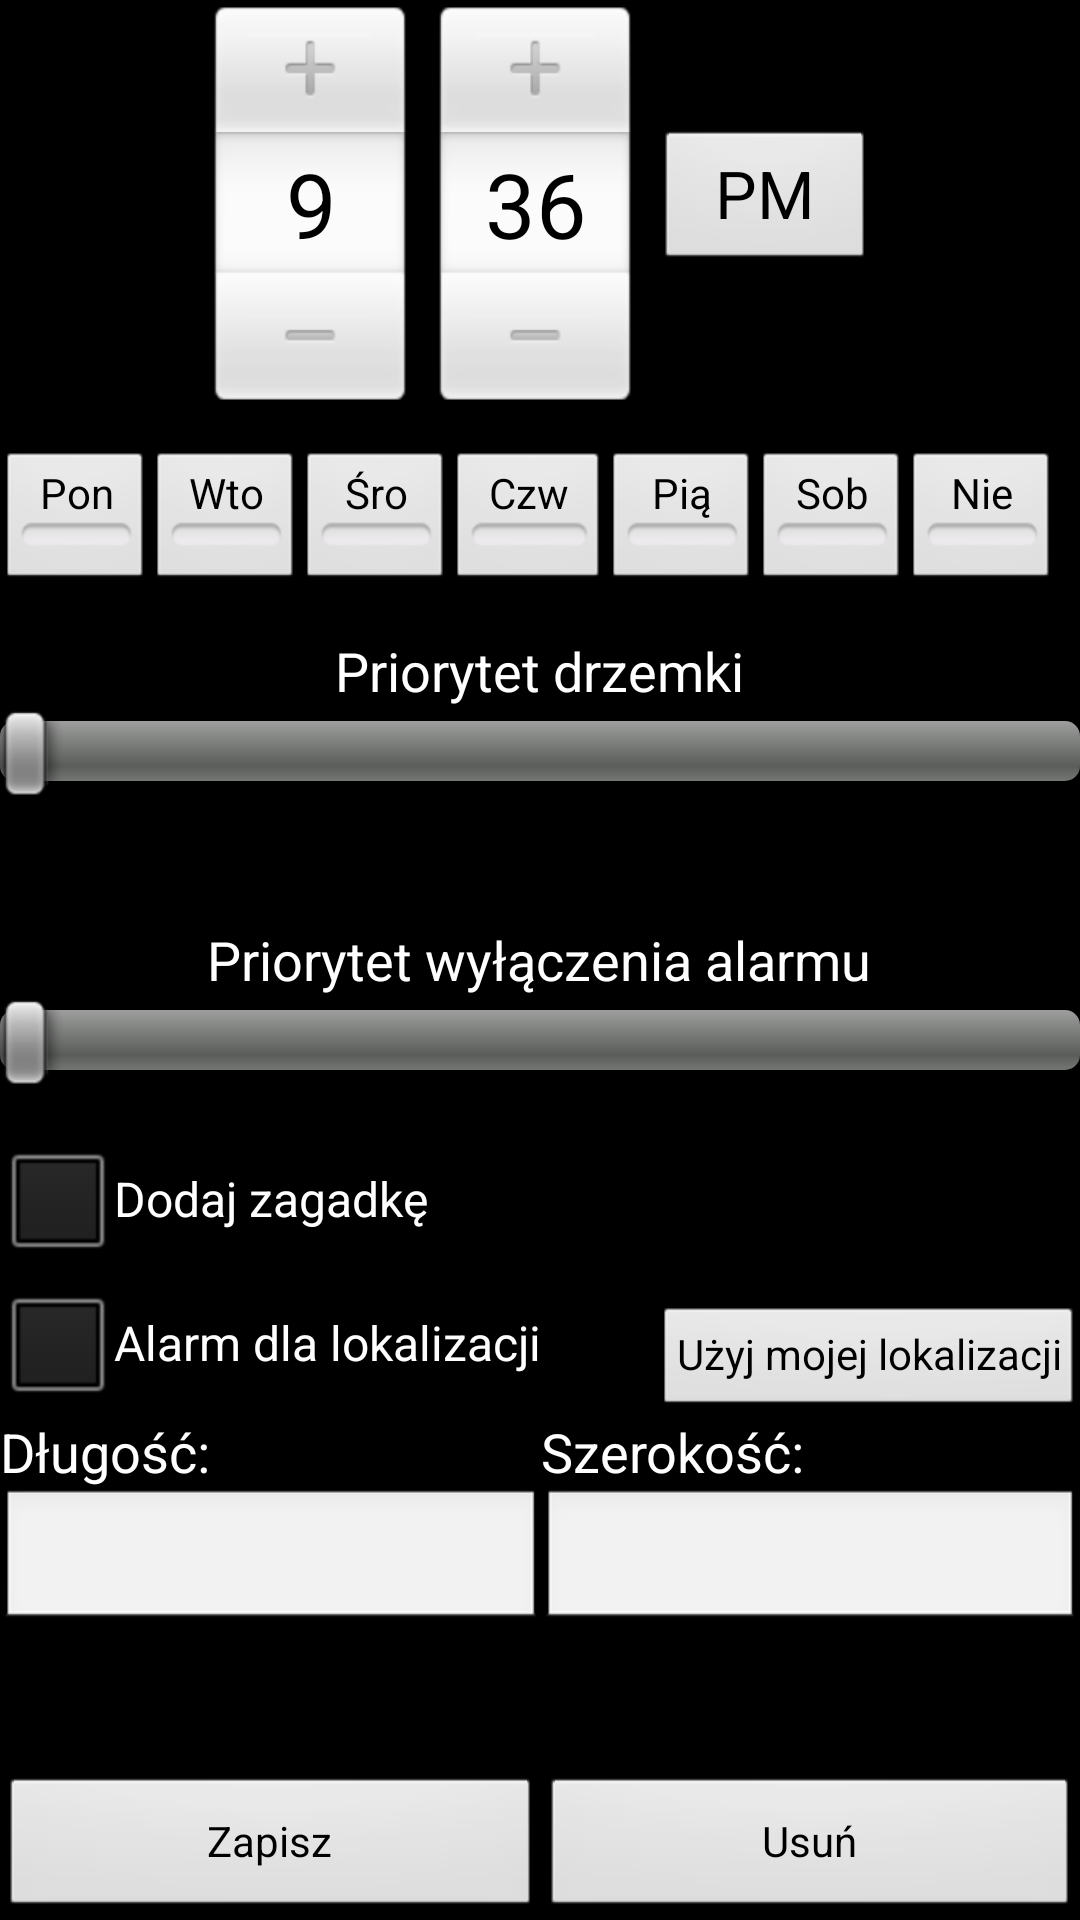

Android layout source for this screen:
<!-- AndroidManifest.xml: application theme AppTheme -->
<!-- res/layout/set_alarm.xml -->
<RelativeLayout xmlns:android="http://schemas.android.com/apk/res/android"
    xmlns:tools="http://schemas.android.com/tools"
    android:layout_width="match_parent"
    android:layout_height="match_parent"
    tools:context="${packageName}.${activityClass}" >

    <TimePicker
        android:id="@+id/timePicker"
        android:layout_width="wrap_content"
        android:layout_height="wrap_content"
        android:layout_alignParentTop="true"
        android:layout_centerHorizontal="true" />

    <ToggleButton
        android:id="@+id/mon"
        android:layout_width="50dp"
        android:layout_height="wrap_content"
        android:layout_alignParentLeft="true"
        android:layout_below="@+id/timePicker"
        android:layout_marginTop="15dp"
        android:textOff="Pon"
        android:textOn="Pon" />

    <ToggleButton
        android:id="@+id/tue"
        android:layout_width="50dp"
        android:layout_height="wrap_content"
        android:layout_alignBaseline="@+id/mon"
        android:layout_alignBottom="@+id/mon"
        android:layout_toRightOf="@+id/mon"
        android:textOff="Wto"
        android:textOn="Wto" />

    <ToggleButton
        android:id="@+id/wed"
        android:layout_width="50dp"
        android:layout_height="wrap_content"
        android:layout_alignBaseline="@+id/tue"
        android:layout_alignBottom="@+id/tue"
        android:layout_toRightOf="@+id/tue"
        android:textOff="Śro"
        android:textOn="Śro" />

    <ToggleButton
        android:id="@+id/thu"
        android:layout_width="52dp"
        android:layout_height="wrap_content"
        android:layout_alignTop="@+id/wed"
        android:layout_toRightOf="@+id/wed"
        android:textOff="Czw"
        android:textOn="Czw" />

    <ToggleButton
        android:id="@+id/sat"
        android:layout_width="50dp"
        android:layout_height="wrap_content"
        android:layout_alignBaseline="@+id/fri"
        android:layout_alignBottom="@+id/fri"
        android:layout_toRightOf="@+id/fri"
        android:textOff="Sob"
        android:textOn="Sob" />

    <ToggleButton
        android:id="@+id/sun"
        android:layout_width="50dp"
        android:layout_height="wrap_content"
        android:layout_alignBaseline="@+id/sat"
        android:layout_alignBottom="@+id/sat"
        android:layout_toRightOf="@+id/sat"
        android:textOff="Nie"
        android:textOn="Nie" />

    <ToggleButton
        android:id="@+id/fri"
        android:layout_width="50dp"
        android:layout_height="wrap_content"
        android:layout_alignTop="@+id/thu"
        android:layout_toRightOf="@+id/thu"
        android:textOff="Pią"
        android:textOn="Pią" />

    <SeekBar
        android:id="@+id/snoozeSeekBar"
        android:layout_width="match_parent"
        android:layout_height="wrap_content"
        android:layout_alignParentLeft="true"
        android:layout_below="@+id/textView1" />

    <SeekBar
        android:id="@+id/disableAlarmSeekBar"
        android:layout_width="match_parent"
        android:layout_height="wrap_content"
        android:layout_alignParentLeft="true"
        android:layout_below="@+id/textView2" />

    <CheckBox
        android:id="@+id/riddleCheckBox"
        android:layout_width="wrap_content"
        android:layout_height="wrap_content"
        android:layout_alignParentLeft="true"
        android:layout_below="@+id/disableAlarmSeekBar"
        android:layout_marginTop="14dp"
        android:text="@string/riddle" />

    <CheckBox
        android:id="@+id/locationCheckBox"
        android:layout_width="wrap_content"
        android:layout_height="wrap_content"
        android:layout_alignParentLeft="true"
        android:layout_below="@+id/riddleCheckBox"
        android:text="@string/location" />

    <EditText
        android:id="@+id/yEditText"
        android:layout_width="wrap_content"
        android:layout_height="wrap_content"
        android:layout_alignBaseline="@+id/xEditText"
        android:layout_alignBottom="@+id/xEditText"
        android:layout_alignLeft="@+id/deleteButton"
        android:layout_alignParentRight="true"
        android:ems="10"
        android:inputType="numberDecimal" />

    <Button
        android:id="@+id/deleteButton"
        android:layout_width="wrap_content"
        android:layout_height="wrap_content"
        android:layout_alignBaseline="@+id/saveButton"
        android:layout_alignBottom="@+id/saveButton"
        android:layout_alignRight="@+id/locationButton"
        android:layout_toRightOf="@+id/saveButton"
        android:text="@string/delete" />

    <Button
        android:id="@+id/saveButton"
        android:layout_width="wrap_content"
        android:layout_height="wrap_content"
        android:layout_alignParentBottom="true"
        android:layout_alignParentLeft="true"
        android:layout_alignRight="@+id/locationCheckBox"
        android:text="@string/save" />

    <TextView
        android:id="@+id/textView1"
        android:layout_width="wrap_content"
        android:layout_height="wrap_content"
        android:layout_below="@+id/wed"
        android:layout_centerHorizontal="true"
        android:layout_marginTop="15dp"
        android:text="@string/snooze_priority" 
        android:textAppearance="?android:attr/textAppearanceMedium" />
       

    <TextView
        android:id="@+id/textView2"
        android:layout_width="wrap_content"
        android:layout_height="wrap_content"
        android:layout_centerHorizontal="true"
        android:layout_centerVertical="true"
        android:text="@string/disable_priority"
        android:textAppearance="?android:attr/textAppearanceMedium" />

    <Button
        android:id="@+id/locationButton"
        style="?android:attr/buttonStyleSmall"
        android:layout_width="wrap_content"
        android:layout_height="wrap_content"
        android:layout_alignBottom="@+id/locationCheckBox"
        android:layout_alignParentRight="true"
        android:text="@string/use_my_location" />

    <EditText
        android:id="@+id/xEditText"
        android:layout_width="wrap_content"
        android:layout_height="wrap_content"
        android:layout_below="@+id/textView3"
        android:layout_toLeftOf="@+id/textView4"
        android:ems="10"
        android:inputType="numberDecimal" />

    <TextView
        android:id="@+id/textView3"
        android:layout_width="wrap_content"
        android:layout_height="wrap_content"
        android:layout_alignBaseline="@+id/textView4"
        android:layout_alignBottom="@+id/textView4"
        android:layout_alignParentLeft="true"
        android:text="@string/location_x"
        android:textAppearance="?android:attr/textAppearanceMedium" />

    <TextView
        android:id="@+id/textView4"
        android:layout_width="wrap_content"
        android:layout_height="wrap_content"
        android:layout_alignLeft="@+id/yEditText"
        android:layout_below="@+id/locationButton"
        android:text="@string/location_y"
        android:textAppearance="?android:attr/textAppearanceMedium" />

</RelativeLayout>
<!-- resources referenced by this layout -->
<resources>
  <string name="delete">Usuń</string>
  <string name="disable_priority">Priorytet wyłączenia alarmu</string>
  <string name="location">Alarm dla lokalizacji</string>
  <string name="location_x">Długość:</string>
  <string name="location_y">Szerokość:</string>
  <string name="riddle">Dodaj zagadkę</string>
  <string name="save">Zapisz</string>
  <string name="snooze_priority">Priorytet drzemki</string>
  <string name="use_my_location">Użyj mojej lokalizacji</string>
  <style name="AppTheme" parent="AppBaseTheme">
          
      </style>
  <style name="AppBaseTheme" parent="android:Theme.Black">
          
      </style>
</resources>
